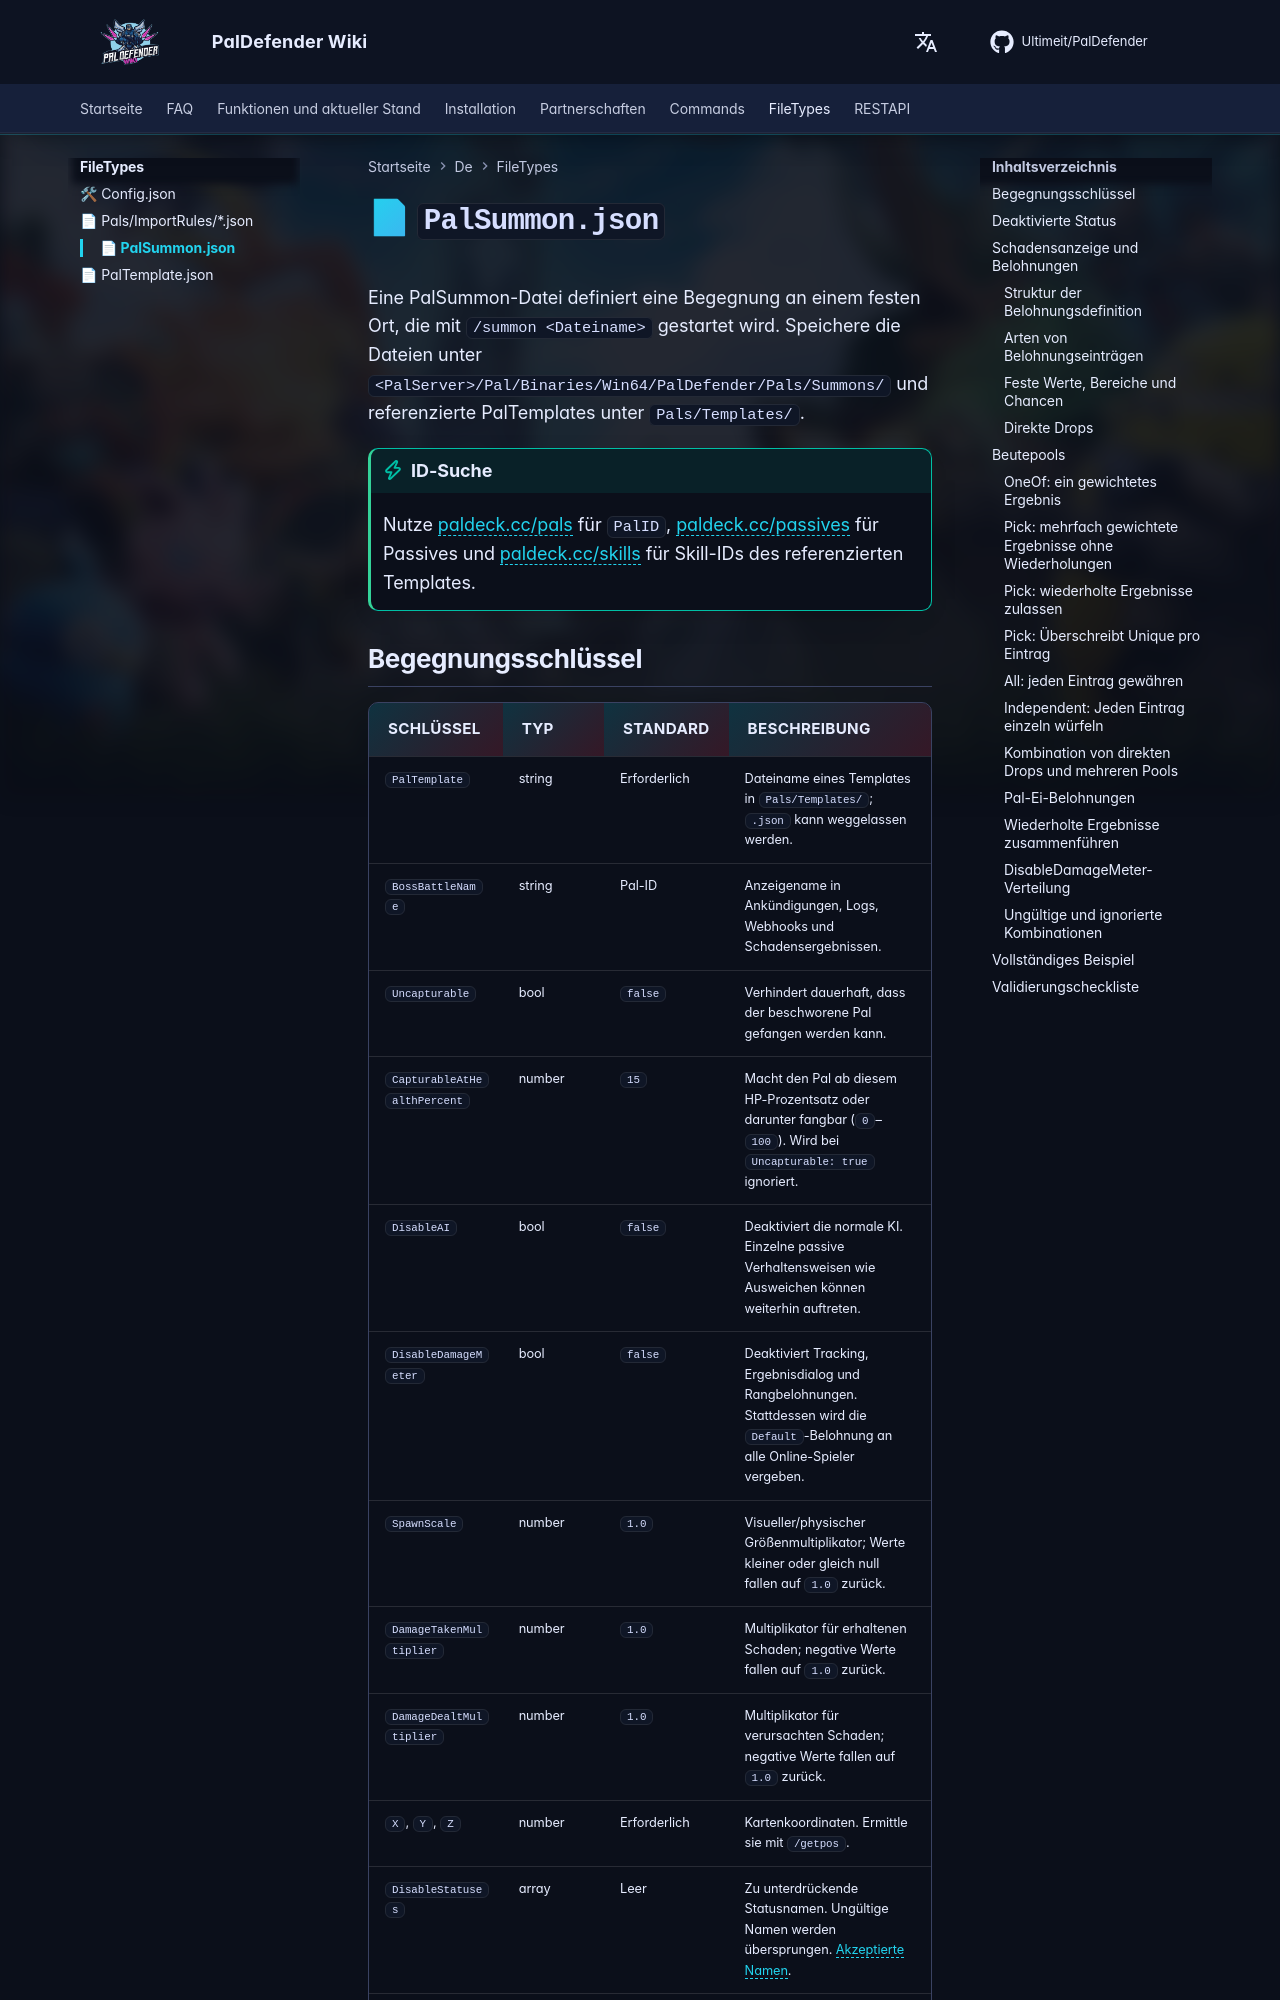

repository: Ultimeit/PalDefender · page: de/FileTypes/PalSummon/index.html · generator: mkdocs

# 📄 `PalSummon.json`

Eine PalSummon-Datei definiert eine Begegnung an einem festen Ort, die mit `/summon <Dateiname>` gestartet wird. Speichere die Dateien unter `<PalServer>/Pal/Binaries/Win64/PalDefender/Pals/Summons/` und referenzierte PalTemplates unter `Pals/Templates/`.

!!! tip "ID-Suche"
    Nutze [paldeck.cc/pals](https://paldeck.cc/pals) für `PalID`, [paldeck.cc/passives](https://paldeck.cc/passives) für Passives und [paldeck.cc/skills](https://paldeck.cc/skills) für Skill-IDs des referenzierten Templates.
